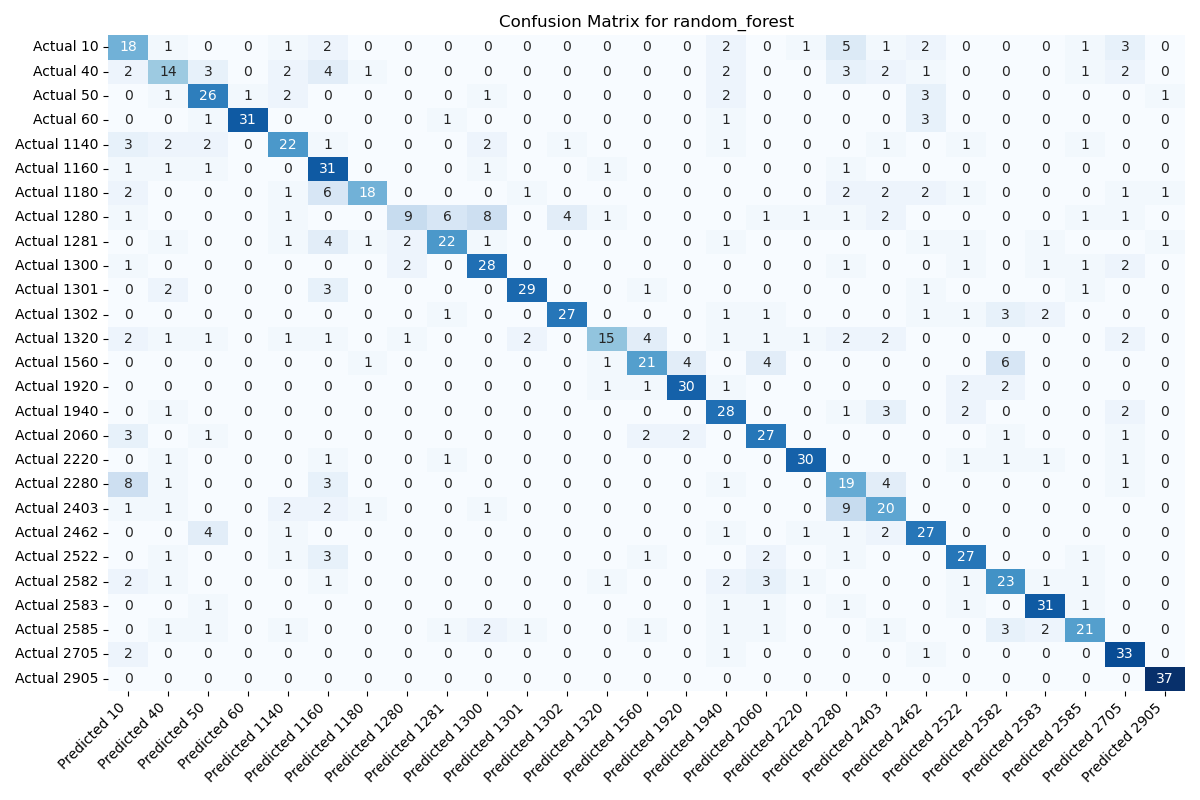

The file beside this chart, header and first rows:
, Predicted 10, Predicted 40, Predicted 50, Predicted 60, Predicted 1140, Predicted 1160, Predicted 1180, Predicted 1280, Predicted 1281, Predicted 1300, Predicted 1301, Predicted 1302, Predicted 1320, Predicted 1560, Predicted 1920, Predicted 1940, Predicted 2060, Predicted 2220, Predicted 2280, Predicted 2403, Predicted 2462, Predicted 2522, Predicted 2582
Actual 10, 18, 1, 0, 0, 1, 2, 0, 0, 0, 0, 0, 0, 0, 0, 0, 2, 0, 1, 5, 1, 2, 0, 0
Actual 40, 2, 14, 3, 0, 2, 4, 1, 0, 0, 0, 0, 0, 0, 0, 0, 2, 0, 0, 3, 2, 1, 0, 0
Actual 50, 0, 1, 26, 1, 2, 0, 0, 0, 0, 1, 0, 0, 0, 0, 0, 2, 0, 0, 0, 0, 3, 0, 0
Actual 60, 0, 0, 1, 31, 0, 0, 0, 0, 1, 0, 0, 0, 0, 0, 0, 1, 0, 0, 0, 0, 3, 0, 0
Actual 1140, 3, 2, 2, 0, 22, 1, 0, 0, 0, 2, 0, 1, 0, 0, 0, 1, 0, 0, 0, 1, 0, 1, 0
Actual 1160, 1, 1, 1, 0, 0, 31, 0, 0, 0, 1, 0, 0, 1, 0, 0, 0, 0, 0, 1, 0, 0, 0, 0
Actual 1180, 2, 0, 0, 0, 1, 6, 18, 0, 0, 0, 1, 0, 0, 0, 0, 0, 0, 0, 2, 2, 2, 1, 0
Actual 1280, 1, 0, 0, 0, 1, 0, 0, 9, 6, 8, 0, 4, 1, 0, 0, 0, 1, 1, 1, 2, 0, 0, 0
Actual 1281, 0, 1, 0, 0, 1, 4, 1, 2, 22, 1, 0, 0, 0, 0, 0, 1, 0, 0, 0, 0, 1, 1, 0
Actual 1300, 1, 0, 0, 0, 0, 0, 0, 2, 0, 28, 0, 0, 0, 0, 0, 0, 0, 0, 1, 0, 0, 1, 0
Actual 1301, 0, 2, 0, 0, 0, 3, 0, 0, 0, 0, 29, 0, 0, 1, 0, 0, 0, 0, 0, 0, 1, 0, 0
Actual 1302, 0, 0, 0, 0, 0, 0, 0, 0, 1, 0, 0, 27, 0, 0, 0, 1, 1, 0, 0, 0, 1, 1, 3
Actual 1320, 2, 1, 1, 0, 1, 1, 0, 1, 0, 0, 2, 0, 15, 4, 0, 1, 1, 1, 2, 2, 0, 0, 0
Actual 1560, 0, 0, 0, 0, 0, 0, 1, 0, 0, 0, 0, 0, 1, 21, 4, 0, 4, 0, 0, 0, 0, 0, 6
Actual 1920, 0, 0, 0, 0, 0, 0, 0, 0, 0, 0, 0, 0, 1, 1, 30, 1, 0, 0, 0, 0, 0, 2, 2
Actual 1940, 0, 1, 0, 0, 0, 0, 0, 0, 0, 0, 0, 0, 0, 0, 0, 28, 0, 0, 1, 3, 0, 2, 0
Actual 2060, 3, 0, 1, 0, 0, 0, 0, 0, 0, 0, 0, 0, 0, 2, 2, 0, 27, 0, 0, 0, 0, 0, 1
Actual 2220, 0, 1, 0, 0, 0, 1, 0, 0, 1, 0, 0, 0, 0, 0, 0, 0, 0, 30, 0, 0, 0, 1, 1
Actual 2280, 8, 1, 0, 0, 0, 3, 0, 0, 0, 0, 0, 0, 0, 0, 0, 1, 0, 0, 19, 4, 0, 0, 0
Actual 2403, 1, 1, 0, 0, 2, 2, 1, 0, 0, 1, 0, 0, 0, 0, 0, 0, 0, 0, 9, 20, 0, 0, 0
Actual 2462, 0, 0, 4, 0, 1, 0, 0, 0, 0, 0, 0, 0, 0, 0, 0, 1, 0, 1, 1, 2, 27, 0, 0
Actual 2522, 0, 1, 0, 0, 1, 3, 0, 0, 0, 0, 0, 0, 0, 1, 0, 0, 2, 0, 1, 0, 0, 27, 0
Actual 2582, 2, 1, 0, 0, 0, 1, 0, 0, 0, 0, 0, 0, 1, 0, 0, 2, 3, 1, 0, 0, 0, 1, 23
Actual 2583, 0, 0, 1, 0, 0, 0, 0, 0, 0, 0, 0, 0, 0, 0, 0, 1, 1, 0, 1, 0, 0, 1, 0
Actual 2585, 0, 1, 1, 0, 1, 0, 0, 0, 1, 2, 1, 0, 0, 1, 0, 1, 1, 0, 0, 1, 0, 0, 3
Actual 2705, 2, 0, 0, 0, 0, 0, 0, 0, 0, 0, 0, 0, 0, 0, 0, 1, 0, 0, 0, 0, 1, 0, 0
Actual 2905, 0, 0, 0, 0, 0, 0, 0, 0, 0, 0, 0, 0, 0, 0, 0, 0, 0, 0, 0, 0, 0, 0, 0
